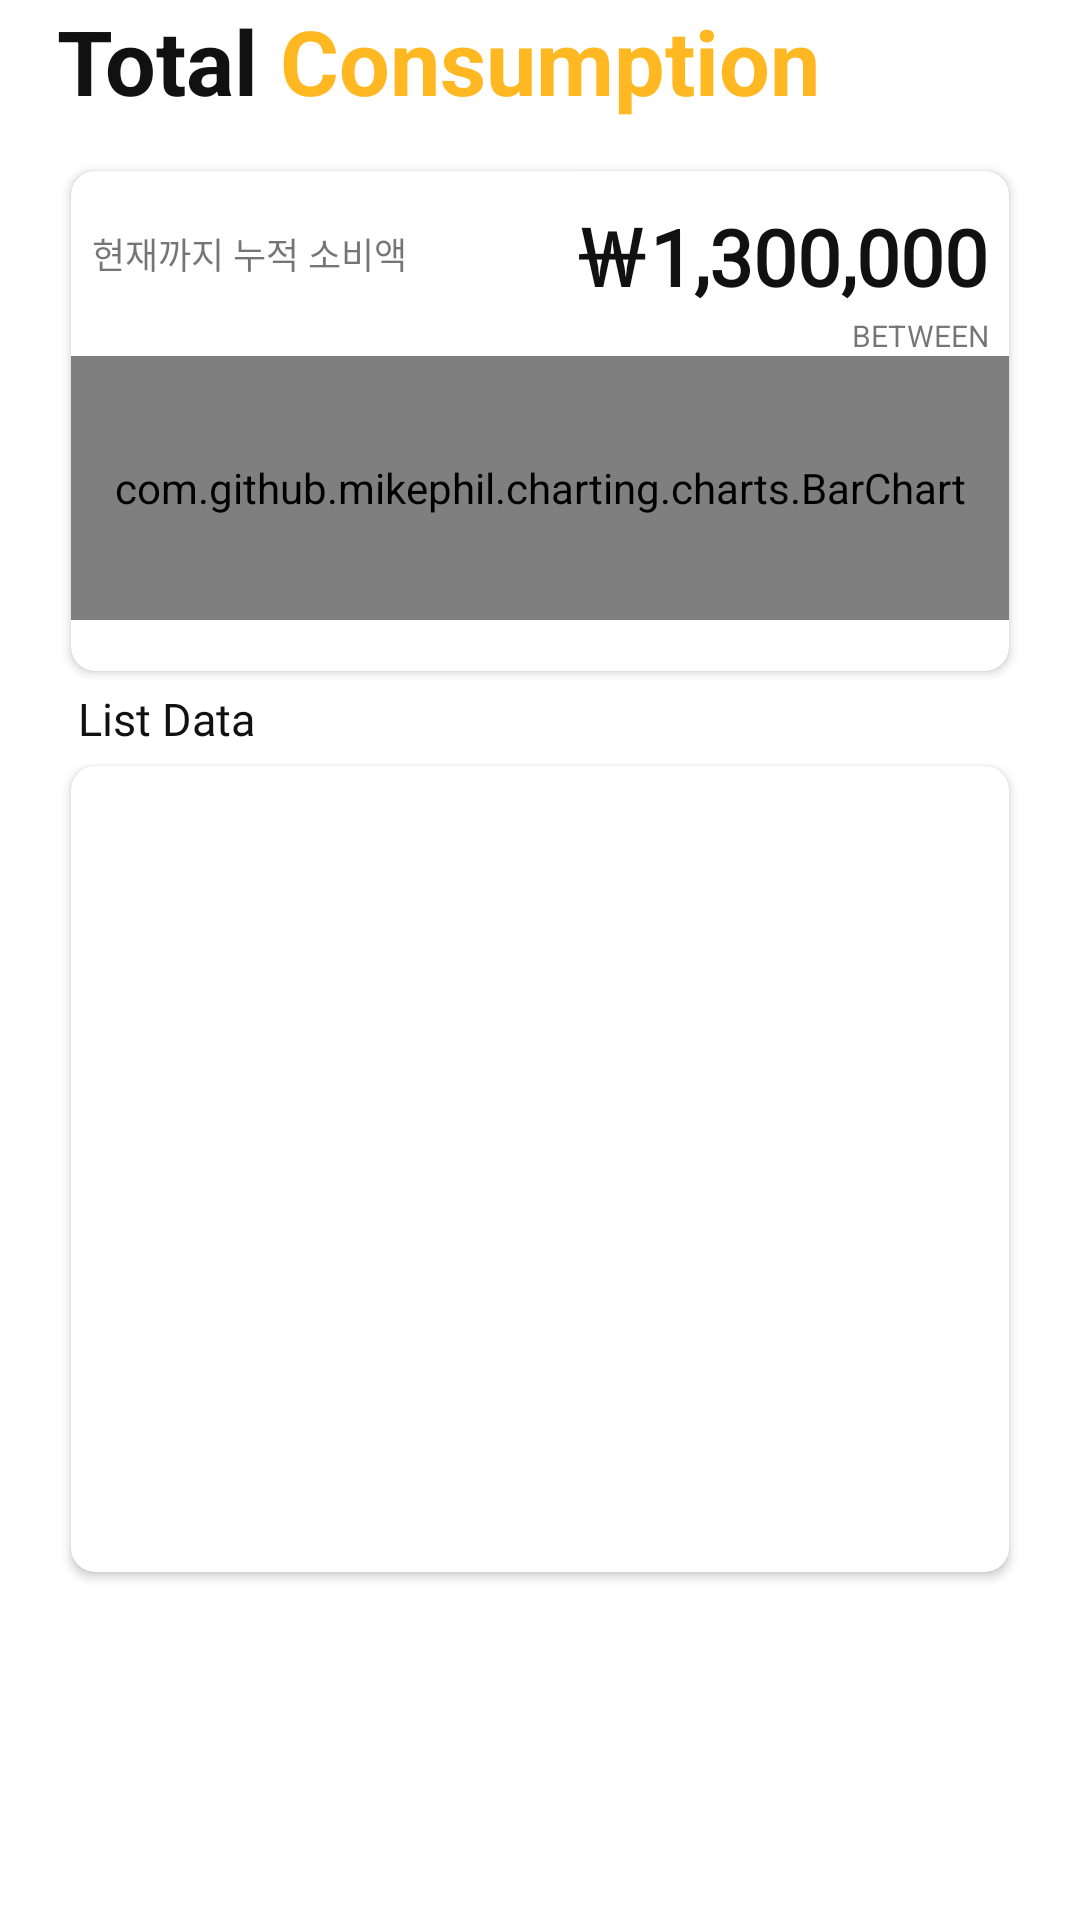

Produce the Android XML layout that renders to this screen, including the resource entries it uses.
<!-- AndroidManifest.xml: application theme AppTheme -->
<!-- res/layout/fragment_consumption.xml -->
<?xml version="1.0" encoding="utf-8"?>
<layout
    xmlns:android="http://schemas.android.com/apk/res/android"
    xmlns:app="http://schemas.android.com/apk/res-auto">
    <data/>
    <ScrollView
        android:layout_width="match_parent"
        android:background="@color/app_background"
        android:layout_height="match_parent">
        <LinearLayout
            android:layout_width="match_parent"
            android:layout_height="match_parent"
            android:background="@color/app_background"
            android:layout_marginLeft="@dimen/activity_left_margin"
            android:layout_marginRight="@dimen/activity_right_margin"
            android:orientation="vertical">

            
            <LinearLayout

                android:layout_width="match_parent"
                android:layout_height="wrap_content">

                <TextView
                    android:layout_width="wrap_content"
                    android:layout_height="match_parent"
                    android:text="Total"
                    android:textColor="@color/common_text_color"
                    android:textSize="@dimen/cc_big_text_size"
                    android:textStyle="bold" />

                <TextView
                    android:layout_width="wrap_content"
                    android:layout_height="match_parent"
                    android:layout_marginLeft="@dimen/common_text_gap"
                    android:text="Consumption"
                    android:textColor="@color/colorAccent"
                    android:textSize="@dimen/cc_big_text_size"
                    android:textStyle="bold" />
            </LinearLayout>


            
            <com.google.android.material.card.MaterialCardView
                android:layout_width="match_parent"
                android:layout_height="@dimen/cc_total_height"
                android:layout_marginTop="@dimen/cardview_default_margin"
                app:cardElevation="2dp"
                app:cardUseCompatPadding="true"
                app:cardCornerRadius="8dp">

                <LinearLayout
                    android:layout_marginTop="@dimen/common_text_gap"
                    android:layout_width="match_parent"
                    android:layout_height="match_parent"
                    android:layout_gravity="bottom"
                    android:orientation="vertical">

                    <RelativeLayout
                        android:layout_width="match_parent"
                        android:layout_height="wrap_content">
                        <TextView
                            android:layout_width="wrap_content"
                            android:layout_height="wrap_content"
                            android:layout_marginBottom="@dimen/cardview_margin_gap"
                            android:text="현재까지 누적 소비액"
                            android:fontFamily="@font/noto_sans_kr_bold"
                            android:layout_marginLeft="@dimen/common_text_gap"
                            android:layout_centerVertical="true"
                            android:textSize="12sp" />

                        <TextView
                            android:layout_width="wrap_content"
                            android:layout_height="41sp"
                            android:text="￦1,300,000"
                            android:fontFamily="@font/noto_sans_bold"
                            android:textColor="@color/common_text_color"
                            android:layout_marginRight="@dimen/common_text_gap"
                            android:layout_alignParentEnd="true"
                            android:textSize="26sp"
                            android:gravity="center_vertical"
                            android:textStyle="bold" />
                    </RelativeLayout>

                    <TextView
                        android:layout_width="match_parent"
                        android:layout_height="wrap_content"
                        android:gravity="right"
                        android:layout_marginRight="@dimen/common_text_gap"
                        android:textSize="10dp"
                        android:text="BETWEEN"/>

                    <com.github.mikephil.charting.charts.BarChart
                        android:id="@+id/chart_total"
                        android:layout_width="match_parent"
                        android:layout_height="@dimen/cc_total_graph_height"
                        />

                </LinearLayout>
            </com.google.android.material.card.MaterialCardView>

            <TextView
                android:layout_width="match_parent"
                android:layout_height="wrap_content"
                android:layout_marginLeft="@dimen/common_text_gap"
                android:fontFamily="@font/noto_sans_bold"
                android:gravity="bottom"
                android:text="List Data"
                android:textColor="@color/common_text_color"
                android:textSize="15sp" />

            <com.google.android.material.card.MaterialCardView
                android:layout_width="match_parent"
                android:layout_height="280dp"
                app:cardElevation="2dp"
                app:cardUseCompatPadding="true"
                app:contentPadding="@dimen/common_text_gap"
                app:cardCornerRadius="8dp">
                <androidx.recyclerview.widget.RecyclerView
                    android:id="@+id/list_category"
                    app:layout_constraintVertical_bias="0"
                    app:layout_constrainedHeight="true"
                    android:minHeight="5dp"
                    android:layout_width="match_parent"
                    android:layout_height="match_parent" />






            </com.google.android.material.card.MaterialCardView>
        </LinearLayout>
    </ScrollView>
</layout>
<!-- resources referenced by this layout -->
<resources>
  <color name="app_background">#ffffff</color>
  <color name="colorAccent">#FFB822</color>
  <color name="common_text_color">#111111</color>
  <dimen name="activity_left_margin">19dp</dimen>
  <dimen name="activity_right_margin">19dp</dimen>
  <dimen name="cardview_default_margin">11dp</dimen>
  <dimen name="cardview_margin_gap">16dp</dimen>
  <dimen name="cc_big_text_size">30dp</dimen>
  <dimen name="cc_total_graph_height">88dp</dimen>
  <dimen name="cc_total_height">178dp</dimen>
  <dimen name="common_text_gap">7dp</dimen>
  <style name="AppTheme" parent="Theme.MaterialComponents.Light.DarkActionBar">
          
          <item name="colorPrimary">@color/colorPrimary</item>
          <item name="colorPrimaryDark">@color/colorPrimaryDark</item>
          <item name="colorAccent">@color/colorAccent</item>
          <item name="android:buttonStyle">@style/NotoSansButtonStyle</item>
          <item name="android:editTextStyle">@style/NotoSansEditTextStyle</item>
          <item name="android:radioButtonStyle">@style/NotoSansRadioButtonStyle</item>
          <item name="android:checkboxStyle">@style/NotoSansCheckboxStyle</item>
  
      </style>
  <color name="colorPrimary">#318de9</color>
  <color name="colorPrimaryDark">#00574B</color>
  <style name="NotoSansButtonStyle" parent="@android:style/Widget.DeviceDefault.Button.Borderless">
          <item name="android:fontFamily">@font/noto_sans_kr</item>
          <item name="android:color">@color/common_text_color</item>
      </style>
  <style name="NotoSansEditTextStyle" parent="@android:style/Widget.DeviceDefault.EditText">
          <item name="android:fontFamily">@font/noto_sans_kr</item>
          <item name="android:color">@color/common_text_color</item>
      </style>
  <style name="NotoSansRadioButtonStyle" parent="@android:style/Widget.DeviceDefault.CompoundButton.RadioButton">
          <item name="android:fontFamily">@font/noto_sans_kr</item>
          <item name="android:color">@color/common_text_color</item>
      </style>
  <style name="NotoSansCheckboxStyle" parent="@android:style/Widget.DeviceDefault.CompoundButton.CheckBox">
          <item name="android:fontFamily">@font/noto_sans_kr</item>
          <item name="android:color">@color/common_text_color</item>
      </style>
</resources>
